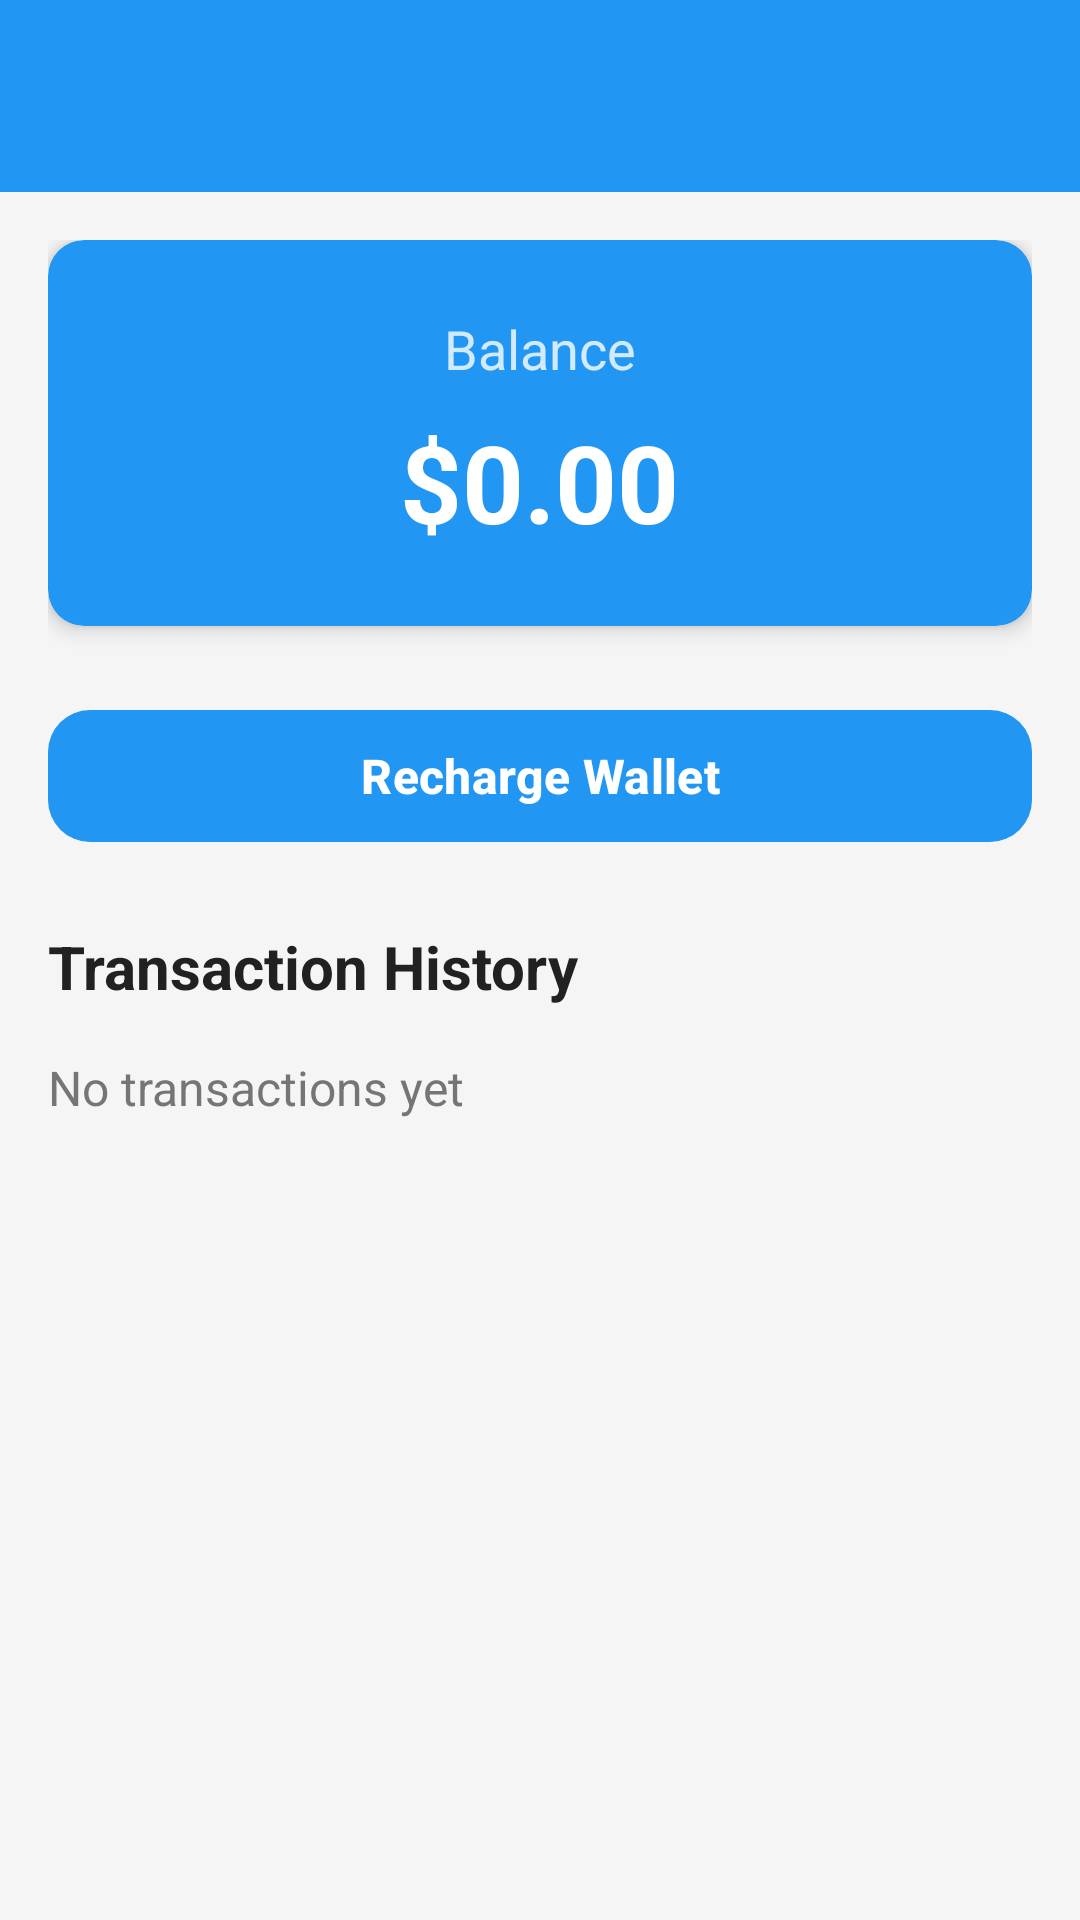

Android layout source for this screen:
<!-- AndroidManifest.xml: application theme Theme.CarWashApp -->
<!-- res/layout/activity_wallet.xml -->
<?xml version="1.0" encoding="utf-8"?>
<LinearLayout xmlns:android="http://schemas.android.com/apk/res/android"
    xmlns:app="http://schemas.android.com/apk/res-auto"
    android:layout_width="match_parent"
    android:layout_height="match_parent"
    android:orientation="vertical"
    android:background="@color/background">

    
    <androidx.appcompat.widget.Toolbar
        android:id="@+id/toolbar"
        android:layout_width="match_parent"
        android:layout_height="?attr/actionBarSize"
        android:background="@color/primary"
        android:elevation="4dp"
        app:titleTextColor="@color/white"
        app:popupTheme="@style/ThemeOverlay.AppCompat.Light" />

    <ScrollView
        android:layout_width="match_parent"
        android:layout_height="match_parent"
        android:padding="16dp">

        <LinearLayout
            android:layout_width="match_parent"
            android:layout_height="wrap_content"
            android:orientation="vertical">

            
            <androidx.cardview.widget.CardView
                android:layout_width="match_parent"
                android:layout_height="wrap_content"
                android:layout_marginBottom="24dp"
                app:cardCornerRadius="12dp"
                app:cardElevation="4dp"
                app:cardBackgroundColor="@color/primary">

                <LinearLayout
                    android:layout_width="match_parent"
                    android:layout_height="wrap_content"
                    android:orientation="vertical"
                    android:padding="24dp"
                    android:gravity="center">

                    <TextView
                        android:layout_width="wrap_content"
                        android:layout_height="wrap_content"
                        android:text="@string/balance"
                        android:textSize="18sp"
                        android:textColor="@color/white"
                        android:alpha="0.8" />

                    <TextView
                        android:id="@+id/tvBalance"
                        android:layout_width="wrap_content"
                        android:layout_height="wrap_content"
                        android:layout_marginTop="8dp"
                        android:text="$0.00"
                        android:textSize="36sp"
                        android:textStyle="bold"
                        android:textColor="@color/white" />

                </LinearLayout>

            </androidx.cardview.widget.CardView>

            
            <Button
                android:id="@+id/btnRecharge"
                android:layout_width="match_parent"
                android:layout_height="wrap_content"
                android:text="@string/recharge_wallet"
                android:textSize="16sp"
                android:layout_marginBottom="24dp"
                style="@style/ButtonPrimary" />

            
            <TextView
                android:layout_width="wrap_content"
                android:layout_height="wrap_content"
                android:text="@string/transaction_history"
                android:textSize="20sp"
                android:textStyle="bold"
                android:textColor="@color/text_primary"
                android:layout_marginBottom="16dp" />

            
            <TextView
                android:layout_width="wrap_content"
                android:layout_height="wrap_content"
                android:text="No transactions yet"
                android:textSize="16sp"
                android:textColor="@color/text_secondary" />

        </LinearLayout>

    </ScrollView>

</LinearLayout>
<!-- resources referenced by this layout -->
<resources>
  <color name="background">#F5F5F5</color>
  <color name="primary">#2196F3</color>
  <color name="text_primary">#212121</color>
  <color name="text_secondary">#757575</color>
  <color name="white">#FFFFFFFF</color>
  <string name="balance">Balance</string>
  <string name="recharge_wallet">Recharge Wallet</string>
  <string name="transaction_history">Transaction History</string>
  <style name="ButtonPrimary" parent="Widget.Material3.Button">
          <item name="cornerRadius">14dp</item>
          <item name="android:minHeight">52dp</item>
          <item name="android:textStyle">bold</item>
          <item name="android:textAllCaps">false</item>
          <item name="android:paddingStart">18dp</item>
          <item name="android:paddingEnd">18dp</item>
  
          <item name="backgroundTint">#2196F3</item>
          <item name="android:textColor">@android:color/white</item>
      </style>
  <style name="Theme.CarWashApp" parent="Base.Theme.CarWashApp">
          <item name="windowActionBar">false</item>
          <item name="windowNoTitle">true</item>
      </style>
  <style name="Base.Theme.CarWashApp" parent="Theme.Material3.Light.NoActionBar">
          <item name="colorPrimary">@color/primary</item>
          <item name="colorPrimaryVariant">@color/primary_dark</item>
          <item name="colorOnPrimary">@color/white</item>
  
          <item name="colorSecondary">@color/accent</item>
          <item name="colorSecondaryVariant">@color/accent_dark</item>
          <item name="colorOnSecondary">@color/white</item>
  
          <item name="android:colorBackground">@color/background</item>
          <item name="colorSurface">@color/surface</item>
          <item name="colorOnBackground">@color/text_primary</item>
          <item name="colorOnSurface">@color/text_primary</item>
  
          <item name="colorError">@color/error</item>
          <item name="colorOnError">@color/white</item>
  
          <item name="android:statusBarColor">@color/primary_dark</item>
          <item name="android:navigationBarColor">@color/primary_dark</item>
      </style>
  <color name="primary_dark">#1976D2</color>
  <color name="accent">#FF9800</color>
  <color name="accent_dark">#F57C00</color>
  <color name="surface">#FFFFFF</color>
  <color name="error">#F44336</color>
</resources>
